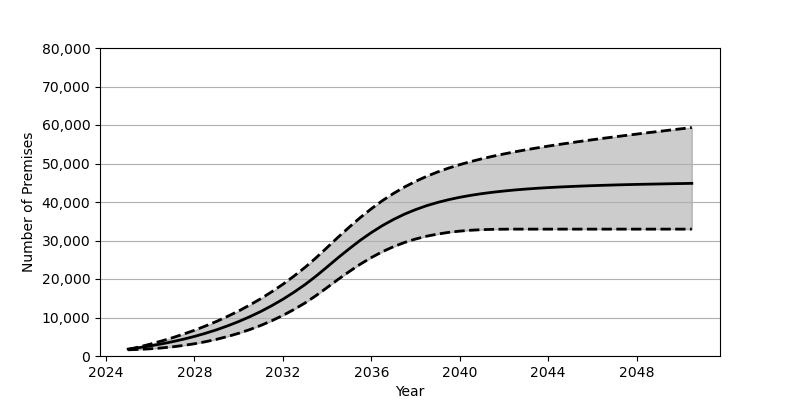

Data behind this chart, as committed beside it:
Date, Low, Base, High
2025-01, 1608, 1801, 1686
2025-07, 1714, 2180, 2353
2026-01, 1872, 2626, 3086
2026-07, 2085, 3130, 3879
2027-01, 2374, 3707, 4739
2027-07, 2739, 4352, 5674
2028-01, 3182, 5084, 6685
2028-07, 3711, 5902, 7795
2029-01, 4339, 6810, 8991
2029-07, 5065, 7829, 10295
2030-01, 5901, 8951, 11700
2030-07, 6856, 10191, 13232
2031-01, 7940, 11562, 14889
2031-07, 9159, 13072, 16688
2032-01, 10540, 14734, 18631
2032-07, 12076, 16555, 20744
2033-01, 13781, 18551, 23028
2033-07, 15686, 20740, 25499
2034-01, 17787, 23132, 28183
2034-07, 19900, 25530, 30859
2035-01, 21933, 27849, 33469
2035-07, 23838, 30041, 35943
2036-01, 25567, 32053, 38245
2036-07, 27091, 33861, 40345
2037-01, 28393, 35457, 42222
2037-07, 29484, 36840, 43889
2038-01, 30386, 38023, 45362
2038-07, 31110, 39034, 46657
2039-01, 31675, 39889, 47803
2039-07, 32114, 40604, 48812
2040-01, 32437, 41221, 49705
2040-07, 32666, 41730, 50507
2041-01, 32816, 42171, 51230
2041-07, 32902, 42538, 51885
2042-01, 32940, 42854, 52487
2042-07, 32954, 43127, 53047
2043-01, 32955, 43363, 53567
2043-07, 32955, 43564, 54053
2044-01, 32955, 43739, 54518
2044-07, 32955, 43890, 54956
2045-01, 32955, 44022, 55373
2045-07, 32955, 44141, 55783
2046-01, 32955, 44247, 56171
2046-07, 32955, 44336, 56553
2047-01, 32955, 44425, 56921
2047-07, 32955, 44501, 57281
2048-01, 32955, 44569, 57637
2048-07, 32955, 44628, 57995
2049-01, 32955, 44681, 58328
2049-07, 32955, 44739, 58674
2050-01, 32955, 44791, 59008
2050-07, 32955, 44841, 59344
